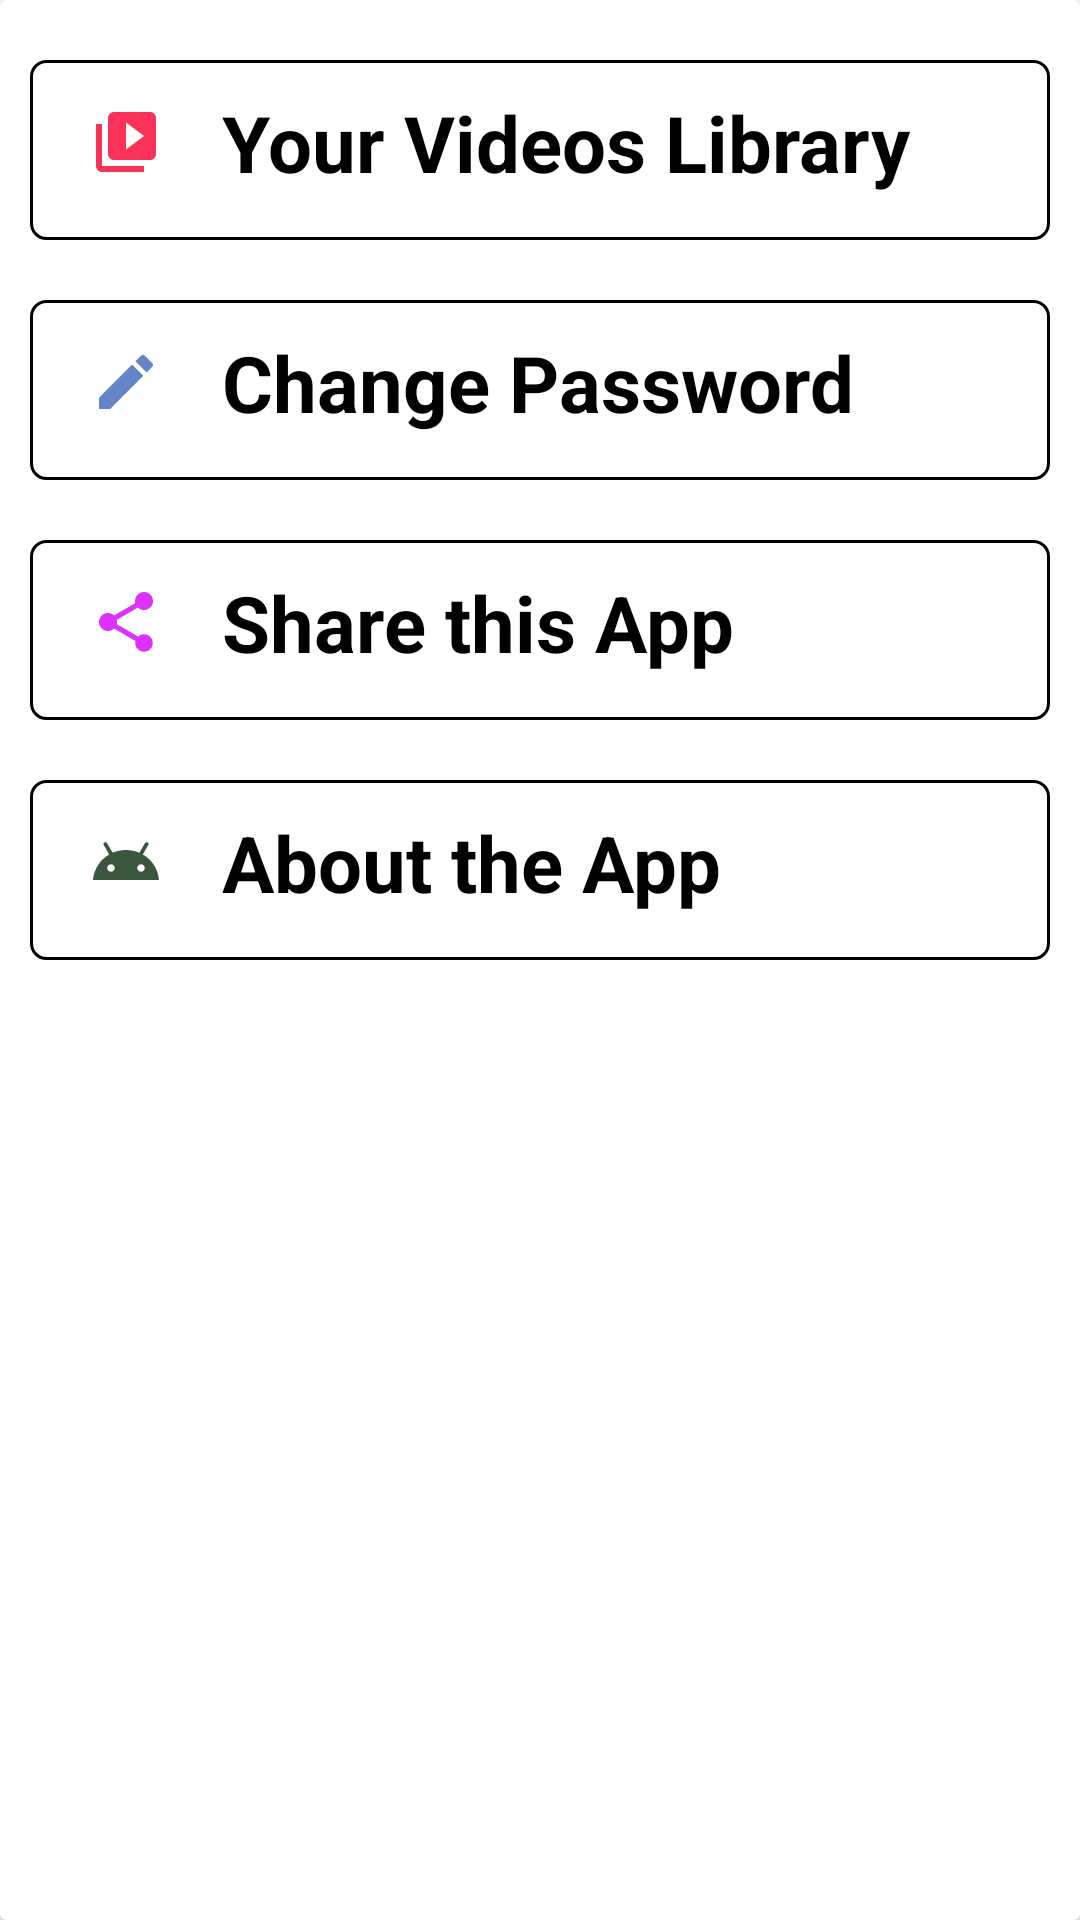

The Android layout XML behind this screen, and the referenced resources:
<!-- AndroidManifest.xml: application theme Theme.Vstream -->
<!-- res/layout/activity_setting.xml -->
<?xml version="1.0" encoding="utf-8"?>
<androidx.cardview.widget.CardView xmlns:android="http://schemas.android.com/apk/res/android"
    xmlns:app="http://schemas.android.com/apk/res-auto"
    xmlns:tools="http://schemas.android.com/tools"
    android:layout_width="match_parent"
    android:layout_height="match_parent"
    android:backgroundTint="@color/white"
    tools:context=".SettingActivity"
    >

    <LinearLayout
        android:layout_width="match_parent"
        android:layout_height="match_parent"
        android:orientation="vertical"
        android:layout_marginTop="10dp">


        <RelativeLayout
            android:layout_width="match_parent"
            android:layout_height="60dp"
            android:background="@drawable/edittext_black_bg"
            android:padding="10dp"
            android:layout_margin="10dp">
            w

            <TextView
                android:id="@+id/your_videos_library"
                android:layout_width="match_parent"
                android:layout_height="wrap_content"
                android:drawableStart="@drawable/ic_videoslibrary"
                android:drawablePadding="20dp"
                android:fontFamily="sans-serif"
                android:paddingStart="10dp"
                android:text="Your Videos Library"
                android:textColor="@color/black"
                android:textSize="26sp"
                android:textStyle="bold" />

        </RelativeLayout>



        <RelativeLayout
            android:layout_width="match_parent"
            android:layout_height="60dp"
            android:background="@drawable/edittext_black_bg"
            android:padding="10dp"
            android:layout_margin="10dp">
w

            <TextView
                android:id="@+id/change_pwd"
                android:layout_width="match_parent"
                android:layout_height="wrap_content"
                android:drawableStart="@drawable/ic_change_pwd"
                android:drawablePadding="20dp"
                android:fontFamily="sans-serif"
                android:paddingStart="10dp"
                android:text="Change Password"
                android:textColor="@color/black"
                android:textSize="26sp"
                android:textStyle="bold" />

        </RelativeLayout>


        <RelativeLayout
            android:layout_width="match_parent"
            android:layout_height="60dp"
            android:background="@drawable/edittext_black_bg"
            android:padding="10dp"
            android:layout_marginTop="10dp"
            android:layout_margin="10dp">

            <TextView
                android:id="@+id/share_app"
                android:layout_width="match_parent"
                android:layout_height="wrap_content"
                android:drawableStart="@drawable/ic_share_app"
                android:drawablePadding="20dp"
                android:fontFamily="sans-serif"
                android:paddingStart="10dp"
                android:text="Share this App"
                android:textColor="@color/black"
                android:textSize="26sp"
                android:textStyle="bold" />

        </RelativeLayout>

    <RelativeLayout
        android:layout_width="match_parent"
        android:layout_height="60dp"
        android:background="@drawable/edittext_black_bg"
        android:padding="10dp"
        android:layout_marginTop="10dp"
        android:layout_margin="10dp">

        <TextView
            android:id="@+id/about_app"
            android:layout_width="match_parent"
            android:layout_height="wrap_content"
            android:drawableStart="@drawable/ic_about"
            android:drawablePadding="20dp"
            android:fontFamily="sans-serif"
            android:paddingStart="10dp"
            android:text="About the App"
            android:textColor="@color/black"
            android:textSize="26sp"
            android:textStyle="bold" />

    </RelativeLayout>




    </LinearLayout>





</androidx.cardview.widget.CardView>
<!-- resources referenced by this layout -->
<resources>
  <color name="black">#FF000000</color>
  <color name="white">#FFFFFFFF</color>
  <!-- drawable edittext_black_bg (drawable) -->
  <?xml version="1.0" encoding="utf-8"?>
  <shape xmlns:android="http://schemas.android.com/apk/res/android" android:shape="rectangle">
      <stroke
          android:width="1dp"
          android:color="@android:color/black"
          />
      <corners android:radius="5dp"/>
  </shape>
  <!-- drawable ic_about (drawable) -->
  <vector android:height="24dp" android:tint="#3C563D"
      android:viewportHeight="24" android:viewportWidth="24"
      android:width="24dp" xmlns:android="http://schemas.android.com/apk/res/android">
      <path android:fillColor="@android:color/white" android:pathData="M17.6,9.48l1.84,-3.18c0.16,-0.31 0.04,-0.69 -0.26,-0.85c-0.29,-0.15 -0.65,-0.06 -0.83,0.22l-1.88,3.24c-2.86,-1.21 -6.08,-1.21 -8.94,0L5.65,5.67c-0.19,-0.29 -0.58,-0.38 -0.87,-0.2C4.5,5.65 4.41,6.01 4.56,6.3L6.4,9.48C3.3,11.25 1.28,14.44 1,18h22C22.72,14.44 20.7,11.25 17.6,9.48zM7,15.25c-0.69,0 -1.25,-0.56 -1.25,-1.25c0,-0.69 0.56,-1.25 1.25,-1.25S8.25,13.31 8.25,14C8.25,14.69 7.69,15.25 7,15.25zM17,15.25c-0.69,0 -1.25,-0.56 -1.25,-1.25c0,-0.69 0.56,-1.25 1.25,-1.25s1.25,0.56 1.25,1.25C18.25,14.69 17.69,15.25 17,15.25z"/>
  </vector>
  <!-- drawable ic_change_pwd (drawable) -->
  <vector android:height="24dp" android:tint="#6685C6"
      android:viewportHeight="24" android:viewportWidth="24"
      android:width="24dp" xmlns:android="http://schemas.android.com/apk/res/android">
      <path android:fillColor="@android:color/white" android:pathData="M3,17.25V21h3.75L17.81,9.94l-3.75,-3.75L3,17.25zM20.71,7.04c0.39,-0.39 0.39,-1.02 0,-1.41l-2.34,-2.34c-0.39,-0.39 -1.02,-0.39 -1.41,0l-1.83,1.83 3.75,3.75 1.83,-1.83z"/>
  </vector>
  <!-- drawable ic_share_app (drawable) -->
  <vector android:height="24dp" android:tint="#DC32FA"
      android:viewportHeight="24" android:viewportWidth="24"
      android:width="24dp" xmlns:android="http://schemas.android.com/apk/res/android">
      <path android:fillColor="@android:color/white" android:pathData="M18,16.08c-0.76,0 -1.44,0.3 -1.96,0.77L8.91,12.7c0.05,-0.23 0.09,-0.46 0.09,-0.7s-0.04,-0.47 -0.09,-0.7l7.05,-4.11c0.54,0.5 1.25,0.81 2.04,0.81 1.66,0 3,-1.34 3,-3s-1.34,-3 -3,-3 -3,1.34 -3,3c0,0.24 0.04,0.47 0.09,0.7L8.04,9.81C7.5,9.31 6.79,9 6,9c-1.66,0 -3,1.34 -3,3s1.34,3 3,3c0.79,0 1.5,-0.31 2.04,-0.81l7.12,4.16c-0.05,0.21 -0.08,0.43 -0.08,0.65 0,1.61 1.31,2.92 2.92,2.92 1.61,0 2.92,-1.31 2.92,-2.92s-1.31,-2.92 -2.92,-2.92z"/>
  </vector>
  <!-- drawable ic_videoslibrary (drawable) -->
  <vector android:height="24dp" android:tint="#FA3257"
      android:viewportHeight="24" android:viewportWidth="24"
      android:width="24dp" xmlns:android="http://schemas.android.com/apk/res/android">
      <path android:fillColor="@android:color/white" android:pathData="M4,6L2,6v14c0,1.1 0.9,2 2,2h14v-2L4,20L4,6zM20,2L8,2c-1.1,0 -2,0.9 -2,2v12c0,1.1 0.9,2 2,2h12c1.1,0 2,-0.9 2,-2L22,4c0,-1.1 -0.9,-2 -2,-2zM12,14.5v-9l6,4.5 -6,4.5z"/>
  </vector>
  <style name="Theme.Vstream" parent="Theme.MaterialComponents.DayNight.DarkActionBar">
          
          <item name="colorPrimary">@color/purple_500</item>
          <item name="colorPrimaryVariant">@color/purple_700</item>
          <item name="colorOnPrimary">@color/white</item>
          
          <item name="colorSecondary">@color/teal_200</item>
          <item name="colorSecondaryVariant">@color/teal_700</item>
          <item name="colorOnSecondary">@color/black</item>
          
          <item name="android:statusBarColor" tools:targetApi="l">?attr/colorPrimaryVariant</item>
          
      </style>
  <color name="purple_500">#FF6200EE</color>
  <color name="purple_700">#FF3700B3</color>
  <color name="teal_200">#FF03DAC5</color>
  <color name="teal_700">#FF018786</color>
</resources>
